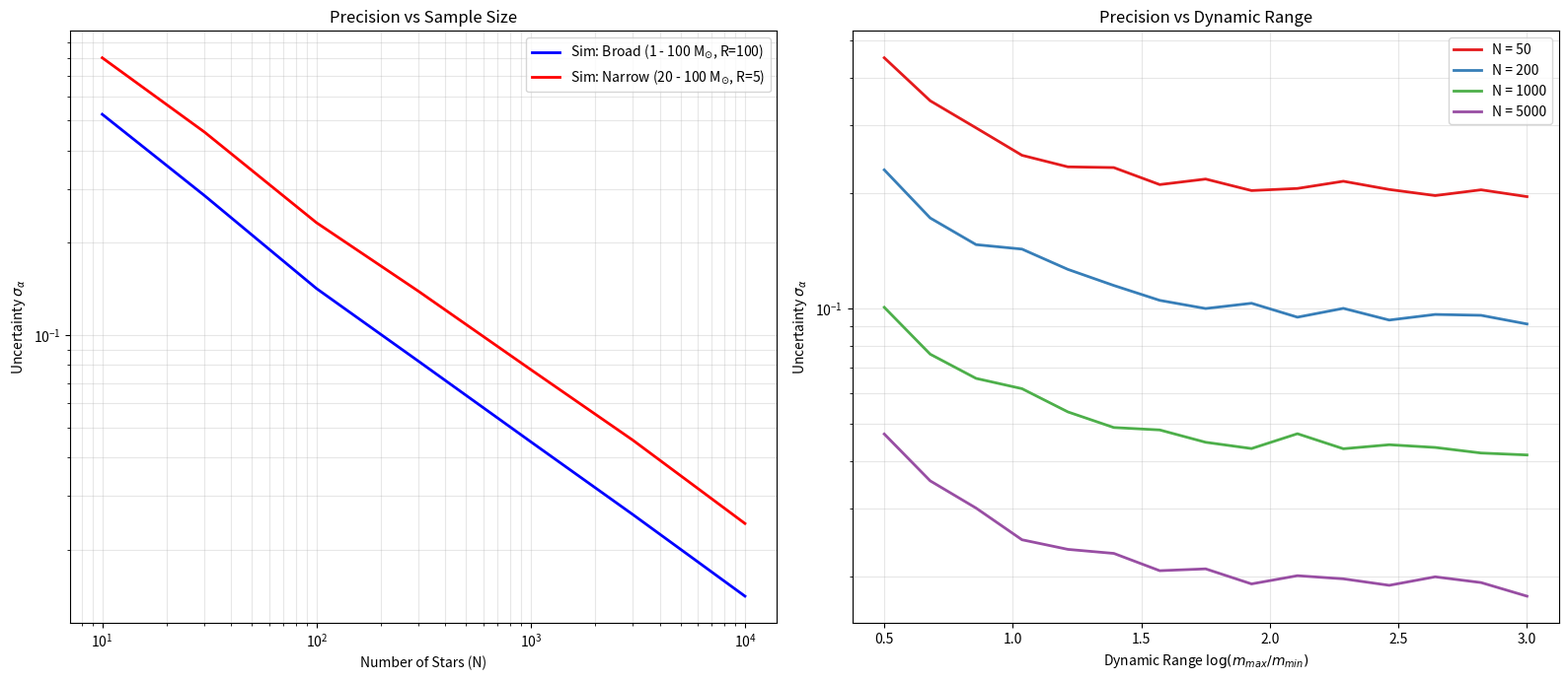

The script that saved this image:
import numpy as np
import matplotlib.pyplot as plt
from scipy.optimize import minimize_scalar

# --- Configuration ---
TRUE_ALPHA = 2.35
N_TRIALS = 500  
# Plot 1 Settings
N_STARS_LIST = [10, 30, 100, 300, 1000, 3000, 10000]
SCENARIOS_PLOT1 = [
    {"label": "Broad (1 - 100 M$_{\odot}$, R=100)", "m_min": 1., "m_max": 100.0, "color": "blue"},
    {"label": "Narrow (20 - 100 M$_{\odot}$, R=5)", "m_min": 20.0, "m_max": 100.0, "color": "red"}
]
# Plot 2 Settings
LOG_DYN_RANGE_VALUES = np.linspace(0.5, 3.0, 15) 
N_VALUES_PLOT2 = [50, 200, 1000, 5000] 
COLORS_PLOT2 = ['#e41a1c', '#377eb8', '#4daf4a', '#984ea3']

def generate_imf_masses(n, alpha, m_min, m_max):
    u = np.random.random(n)
    term1 = m_max**(1 - alpha)
    term2 = m_min**(1 - alpha)
    masses = ((term1 - term2) * u + term2) ** (1 / (1 - alpha))
    return masses

def neg_log_likelihood(alpha, masses, m_min, m_max):
    if alpha == 1.0: return np.inf
    n = len(masses)
    integral = (m_max**(1 - alpha) - m_min**(1 - alpha)) / (1 - alpha)
    norm_const = 1.0 / integral
    log_l = n * np.log(norm_const) - alpha * np.sum(np.log(masses))
    return -log_l

def parse_literature_data(filename):
    data_points = []
    try:
        with open(filename, 'r') as f:
            lines = f.readlines()
        for line in lines:
            if not line.strip() or not line[0].isdigit(): continue
            tokens = line.split()
            # Find log(N) column
            log_n_idx = -1
            for i, token in enumerate(tokens):
                if '.' in token:
                    try: float(token); log_n_idx = i; break
                    except: continue
            if log_n_idx != -1 and log_n_idx + 6 < len(tokens):
                try:
                    data_points.append({
                        'n': 10**float(tokens[log_n_idx]),
                        'sigma': float(tokens[log_n_idx + 3]),
                        'log_dyn_range': np.log10(float(tokens[log_n_idx + 5])/float(tokens[log_n_idx + 4]))
                    })
                except: continue
    except FileNotFoundError: pass
    return data_points

def run_simulation_and_plot():
    lit_data = parse_literature_data('weisz2013_tab1.txt')
    lit_n = [d['n'] for d in lit_data]
    lit_sigma = [d['sigma'] for d in lit_data]
    lit_log_r = [d['log_dyn_range'] for d in lit_data]

    fig, axes = plt.subplots(1, 2, figsize=(16, 7))

    # --- PLOT 1: Sigma vs N ---
    ax1 = axes[0]
    for scenario in SCENARIOS_PLOT1:
        results_std = []
        for n_stars in N_STARS_LIST:
            slopes = []
            for _ in range(N_TRIALS):
                masses = generate_imf_masses(n_stars, TRUE_ALPHA, scenario['m_min'], scenario['m_max'])
                res = minimize_scalar(neg_log_likelihood, bounds=(0.1, 5.0), 
                                      args=(masses, scenario['m_min'], scenario['m_max']), method='bounded')
                slopes.append(res.x)
            results_std.append(np.std(slopes))
        ax1.loglog(N_STARS_LIST, results_std, linestyle='-', linewidth=2, 
                   color=scenario['color'], label=f"Sim: {scenario['label']}")
    
    if lit_data:
        sc1 = ax1.scatter(lit_n, lit_sigma, c=lit_log_r, cmap='viridis', edgecolors='k', s=50, zorder=10)
        cbar1 = plt.colorbar(sc1, ax=ax1, label=r'Dynamic Range $\log(m_{max}/m_{min})$')
    
    ax1.set_xlabel('Number of Stars (N)')
    ax1.set_ylabel(r'Uncertainty $\sigma_{\alpha}$')
    ax1.set_title('Precision vs Sample Size')
    ax1.grid(True, which="both", alpha=0.3)
    ax1.legend()

    # --- PLOT 2: Sigma vs Dynamic Range ---
    ax2 = axes[1]
    m_max_fixed = 100.0
    for i, n_stars in enumerate(N_VALUES_PLOT2):
        results_std = []
        for log_r in LOG_DYN_RANGE_VALUES:
            m_min_var = m_max_fixed / (10**log_r)
            slopes = []
            for _ in range(N_TRIALS):
                masses = generate_imf_masses(n_stars, TRUE_ALPHA, m_min_var, m_max_fixed)
                res = minimize_scalar(neg_log_likelihood, bounds=(0.1, 5.0), 
                                      args=(masses, m_min_var, m_max_fixed), method='bounded')
                slopes.append(res.x)
            results_std.append(np.std(slopes))
        ax2.plot(LOG_DYN_RANGE_VALUES, results_std, linestyle='-', linewidth=2, 
                 color=COLORS_PLOT2[i], label=f"N = {n_stars}")

    if lit_data:
        sc2 = ax2.scatter(lit_log_r, lit_sigma, c=np.log10(lit_n), cmap='plasma', edgecolors='k', s=50, zorder=10)
        cbar2 = plt.colorbar(sc2, ax=ax2, label=r'$\log_{10}(N)$')

    ax2.set_xlabel(r'Dynamic Range $\log(m_{max}/m_{min})$')
    ax2.set_ylabel(r'Uncertainty $\sigma_{\alpha}$')
    ax2.set_title('Precision vs Dynamic Range')
    ax2.set_yscale('log')
    ax2.grid(True, which="both", alpha=0.3)
    ax2.legend()

    plt.tight_layout()
    plt.show()

if __name__ == "__main__":
    run_simulation_and_plot()
